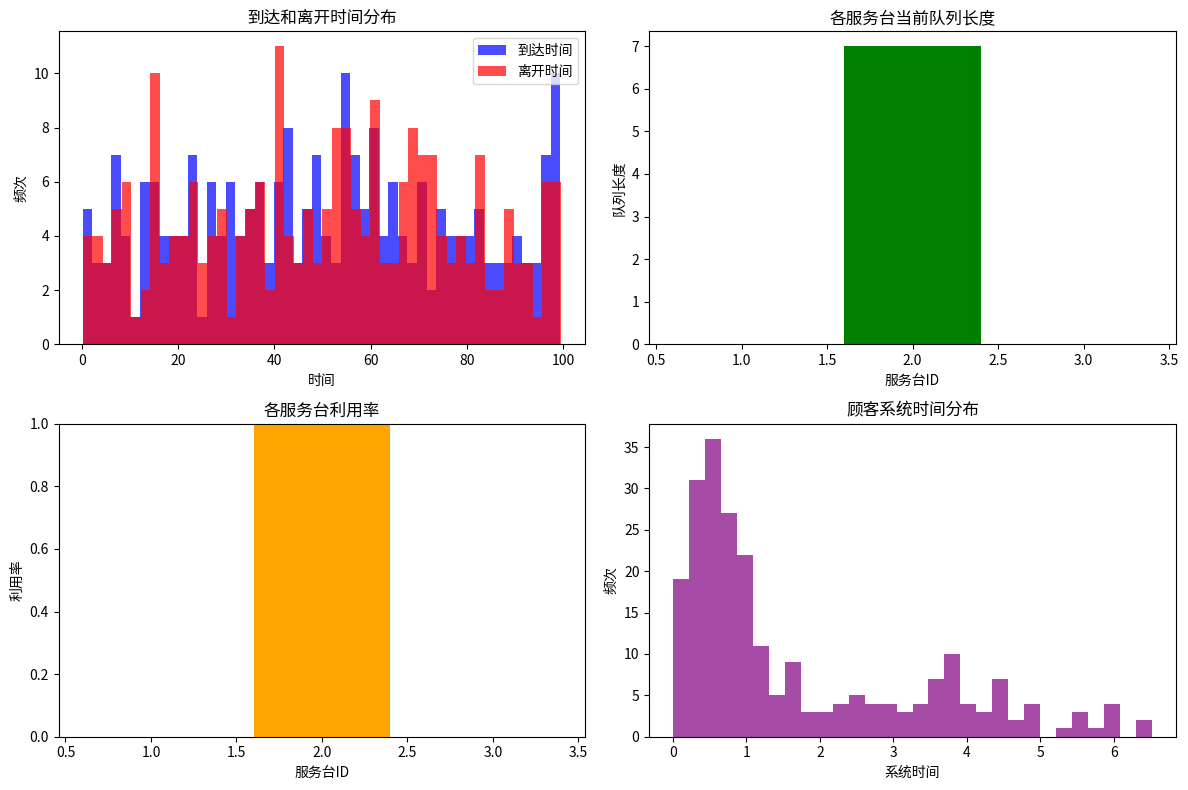

Write Python code to recreate this figure.
import numpy as np
import matplotlib.pyplot as plt
from collections import deque
import heapq
from dataclasses import dataclass
from typing import List, Dict, Optional
import random

@dataclass
class Customer:
    """顾客类"""
    id: int
    arrival_time: float
    service_start_time: Optional[float] = None
    departure_time: Optional[float] = None
    current_station: int = 0
    
    @property
    def waiting_time(self) -> float:
        if self.service_start_time is None:
            return 0
        return self.service_start_time - self.arrival_time
    
    @property
    def service_time(self) -> float:
        if self.service_start_time is None or self.departure_time is None:
            return 0
        return self.departure_time - self.service_start_time
    
    @property
    def total_time(self) -> float:
        if self.departure_time is None:
            return 0
        return self.departure_time - self.arrival_time

class ServiceStation:
    """服务台类"""
    def __init__(self, station_id: int, num_servers: int, service_rate: float):
        self.station_id = station_id
        self.num_servers = num_servers
        self.service_rate = service_rate  # 服务率（每小时服务的顾客数）
        self.queue = deque()  # 等待队列
        self.servers = [None] * num_servers  # 服务器状态
        self.total_customers_served = 0
        self.total_waiting_time = 0
        self.total_service_time = 0
    
    def is_server_available(self) -> bool:
        """检查是否有空闲服务器"""
        return None in self.servers
    
    def get_available_server(self) -> Optional[int]:
        """获取空闲服务器编号"""
        for i, server in enumerate(self.servers):
            if server is None:
                return i
        return None
    
    def add_customer(self, customer: Customer):
        """添加顾客到队列"""
        self.queue.append(customer)
    
    def start_service(self, customer: Customer, current_time: float) -> float:
        """开始服务，返回服务完成时间"""
        server_id = self.get_available_server()
        if server_id is not None:
            self.servers[server_id] = customer
            customer.service_start_time = current_time
            # 服务时间服从指数分布
            service_duration = np.random.exponential(1.0 / self.service_rate)
            completion_time = current_time + service_duration
            return completion_time
        return float('inf')
    
    def complete_service(self, customer: Customer, completion_time: float):
        """完成服务"""
        customer.departure_time = completion_time
        # 释放服务器
        for i, server_customer in enumerate(self.servers):
            if server_customer == customer:
                self.servers[i] = None
                break
        
        # 更新统计数据
        self.total_customers_served += 1
        self.total_waiting_time += customer.waiting_time
        self.total_service_time += customer.service_time
    
    @property
    def queue_length(self) -> int:
        return len(self.queue)
    
    @property
    def utilization(self) -> float:
        """服务台利用率"""
        busy_servers = sum(1 for server in self.servers if server is not None)
        return busy_servers / self.num_servers
    
    @property
    def average_waiting_time(self) -> float:
        if self.total_customers_served == 0:
            return 0
        return self.total_waiting_time / self.total_customers_served

class QueueingNetwork:
    """排队网络模型"""
    def __init__(self):
        self.stations: Dict[int, ServiceStation] = {}
        self.routing_matrix: Dict[int, Dict[int, float]] = {}  # 路由概率矩阵
        self.customers: List[Customer] = []
        self.event_queue = []  # 事件队列 (时间, 事件类型, 顾客, 服务台)
        self.current_time = 0.0
        self.customer_counter = 0
        
        # 统计数据
        self.arrival_times = []
        self.departure_times = []
        self.system_stats = {
            'total_arrivals': 0,
            'total_departures': 0,
            'total_system_time': 0
        }
    
    def add_station(self, station_id: int, num_servers: int, service_rate: float):
        """添加服务台"""
        self.stations[station_id] = ServiceStation(station_id, num_servers, service_rate)
        self.routing_matrix[station_id] = {}
    
    def set_routing_probability(self, from_station: int, to_station: int, probability: float):
        """设置路由概率"""
        self.routing_matrix[from_station][to_station] = probability
    
    def set_external_arrival_rate(self, station_id: int, arrival_rate: float):
        """设置外部到达率"""
        self.external_arrival_rate = {station_id: arrival_rate}
    
    def generate_arrivals(self, simulation_time: float):
        """生成外部到达事件"""
        for station_id, rate in self.external_arrival_rate.items():
            current_time = 0
            while current_time < simulation_time:
                # 泊松到达过程，时间间隔服从指数分布
                inter_arrival_time = np.random.exponential(1.0 / rate)
                current_time += inter_arrival_time
                if current_time < simulation_time:
                    heapq.heappush(self.event_queue, 
                                 (current_time, 'arrival', None, station_id))
    
    def schedule_event(self, time: float, event_type: str, customer: Customer, station_id: int):
        """调度事件"""
        heapq.heappush(self.event_queue, (time, event_type, customer, station_id))
    
    def process_arrival(self, station_id: int):
        """处理到达事件"""
        self.customer_counter += 1
        customer = Customer(id=self.customer_counter, 
                          arrival_time=self.current_time,
                          current_station=station_id)
        self.customers.append(customer)
        self.system_stats['total_arrivals'] += 1
        self.arrival_times.append(self.current_time)
        
        station = self.stations[station_id]
        
        if station.is_server_available():
            # 直接开始服务
            completion_time = station.start_service(customer, self.current_time)
            self.schedule_event(completion_time, 'departure', customer, station_id)
        else:
            # 加入等待队列
            station.add_customer(customer)
    
    def process_departure(self, customer: Customer, station_id: int):
        """处理离开事件"""
        station = self.stations[station_id]
        station.complete_service(customer, self.current_time)
        
        # 检查是否有等待的顾客
        if station.queue:
            next_customer = station.queue.popleft()
            completion_time = station.start_service(next_customer, self.current_time)
            self.schedule_event(completion_time, 'departure', next_customer, station_id)
        
        # 根据路由概率决定下一个服务台
        next_station = self.get_next_station(station_id)
        
        if next_station is not None:
            # 转移到下一个服务台
            customer.current_station = next_station
            self.schedule_event(self.current_time, 'arrival_internal', customer, next_station)
        else:
            # 离开系统
            self.system_stats['total_departures'] += 1
            self.system_stats['total_system_time'] += customer.total_time
            self.departure_times.append(self.current_time)
    
    def process_internal_arrival(self, customer: Customer, station_id: int):
        """处理内部到达事件"""
        station = self.stations[station_id]
        
        if station.is_server_available():
            completion_time = station.start_service(customer, self.current_time)
            self.schedule_event(completion_time, 'departure', customer, station_id)
        else:
            station.add_customer(customer)
    
    def get_next_station(self, current_station: int) -> Optional[int]:
        """根据路由概率获取下一个服务台"""
        probabilities = self.routing_matrix[current_station]
        if not probabilities:
            return None
        
        rand = random.random()
        cumulative_prob = 0
        
        for next_station, prob in probabilities.items():
            cumulative_prob += prob
            if rand <= cumulative_prob:
                return next_station
        
        return None
    
    def run_simulation(self, simulation_time: float):
        """运行仿真"""
        print(f"开始仿真，仿真时间: {simulation_time}")
        
        # 生成外部到达事件
        self.generate_arrivals(simulation_time)
        
        # 处理事件
        while self.event_queue and self.event_queue[0][0] <= simulation_time:
            event_time, event_type, customer, station_id = heapq.heappop(self.event_queue)
            self.current_time = event_time
            
            if event_type == 'arrival':
                self.process_arrival(station_id)
            elif event_type == 'departure':
                self.process_departure(customer, station_id)
            elif event_type == 'arrival_internal':
                self.process_internal_arrival(customer, station_id)
        
        self.print_results()
        self.plot_results()
    
    def print_results(self):
        """输出仿真结果"""
        print("\n=== 仿真结果 ===")
        print(f"总到达顾客数: {self.system_stats['total_arrivals']}")
        print(f"总离开顾客数: {self.system_stats['total_departures']}")
        
        if self.system_stats['total_departures'] > 0:
            avg_system_time = self.system_stats['total_system_time'] / self.system_stats['total_departures']
            print(f"平均系统时间: {avg_system_time:.2f}")
        
        print("\n各服务台统计:")
        for station_id, station in self.stations.items():
            print(f"服务台 {station_id}:")
            print(f"  服务顾客总数: {station.total_customers_served}")
            print(f"  平均等待时间: {station.average_waiting_time:.2f}")
            print(f"  当前队列长度: {station.queue_length}")
            print(f"  服务台利用率: {station.utilization:.2%}")
    
    def plot_results(self):
        """绘制结果图表"""
        fig, ((ax1, ax2), (ax3, ax4)) = plt.subplots(2, 2, figsize=(12, 8))
        
        # 到达和离开时间分布
        ax1.hist(self.arrival_times, bins=50, alpha=0.7, label='到达时间', color='blue')
        ax1.hist(self.departure_times, bins=50, alpha=0.7, label='离开时间', color='red')
        ax1.set_xlabel('时间')
        ax1.set_ylabel('频次')
        ax1.set_title('到达和离开时间分布')
        ax1.legend()
        
        # 各服务台队列长度
        station_ids = list(self.stations.keys())
        queue_lengths = [self.stations[sid].queue_length for sid in station_ids]
        ax2.bar(station_ids, queue_lengths, color='green')
        ax2.set_xlabel('服务台ID')
        ax2.set_ylabel('队列长度')
        ax2.set_title('各服务台当前队列长度')
        
        # 各服务台利用率
        utilizations = [self.stations[sid].utilization for sid in station_ids]
        ax3.bar(station_ids, utilizations, color='orange')
        ax3.set_xlabel('服务台ID')
        ax3.set_ylabel('利用率')
        ax3.set_title('各服务台利用率')
        ax3.set_ylim(0, 1)
        
        # 顾客系统时间分布
        completed_customers = [c for c in self.customers if c.departure_time is not None]
        system_times = [c.total_time for c in completed_customers]
        if system_times:
            ax4.hist(system_times, bins=30, color='purple', alpha=0.7)
            ax4.set_xlabel('系统时间')
            ax4.set_ylabel('频次')
            ax4.set_title('顾客系统时间分布')
        
        plt.tight_layout()
        plt.show()

def main():
    """主函数 - 示例使用"""
    # 创建排队网络
    network = QueueingNetwork()
    
    # 添加服务台
    network.add_station(1, num_servers=2, service_rate=3.0)  # 服务台1：2个服务器，服务率3/小时
    network.add_station(2, num_servers=1, service_rate=2.0)  # 服务台2：1个服务器，服务率2/小时
    network.add_station(3, num_servers=1, service_rate=4.0)  # 服务台3：1个服务器，服务率4/小时
    
    # 设置路由概率
    network.set_routing_probability(1, 2, 0.6)  # 从服务台1到服务台2的概率为0.6
    network.set_routing_probability(1, 3, 0.4)  # 从服务台1到服务台3的概率为0.4
    # 服务台2和3完成服务后直接离开系统（不设置路由）
    
    # 设置外部到达率
    network.set_external_arrival_rate(1, 2.5)  # 到服务台1的到达率为2.5/小时
    
    # 运行仿真
    network.run_simulation(simulation_time=100.0)

if __name__ == "__main__":
    main()